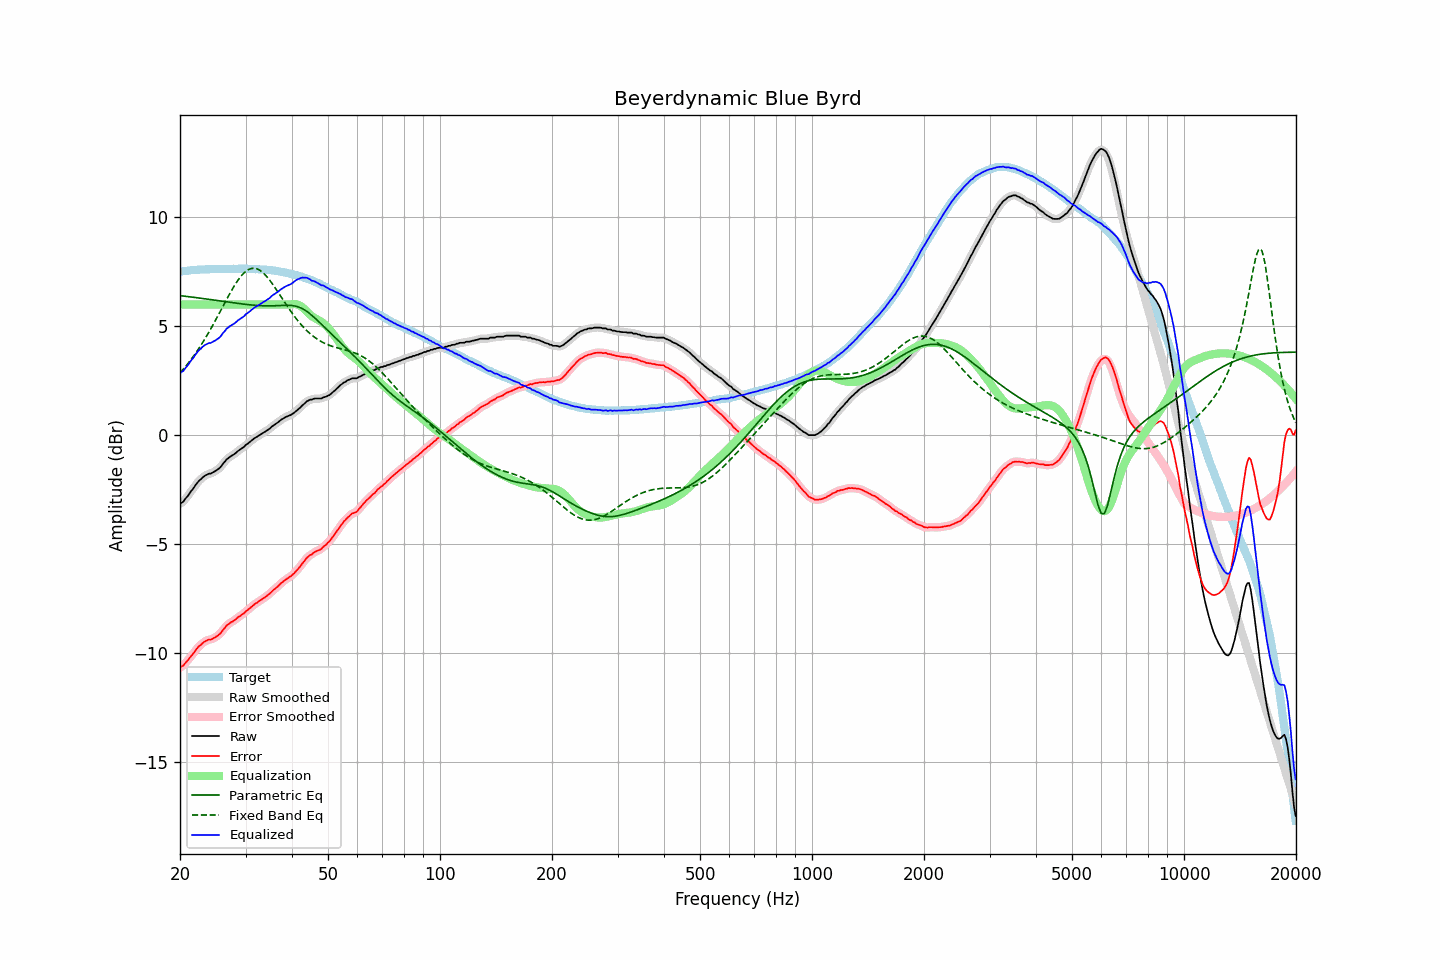

Source data for this figure (header and first rows):
frequency, raw, error, smoothed, error_smoothed, equalization, parametric_eq, fixed_band_eq, equalized_raw, equalized_smoothed, target
20.00, -3.16, -10.67, -3.16, -10.67, 6.00, 6.41, 2.86, 2.84, 2.84, 7.51
20.20, -3.10, -10.62, -3.11, -10.63, 6.00, 6.40, 2.95, 2.90, 2.89, 7.52
20.40, -3.06, -10.59, -3.04, -10.57, 6.00, 6.39, 3.03, 2.94, 2.96, 7.53
20.61, -2.95, -10.49, -2.96, -10.50, 6.00, 6.38, 3.12, 3.05, 3.04, 7.54
20.81, -2.87, -10.41, -2.87, -10.42, 6.00, 6.37, 3.20, 3.13, 3.13, 7.54
21.02, -2.78, -10.33, -2.77, -10.32, 6.00, 6.36, 3.30, 3.22, 3.23, 7.55
21.23, -2.67, -10.23, -2.67, -10.23, 6.00, 6.35, 3.39, 3.33, 3.33, 7.56
21.44, -2.56, -10.14, -2.57, -10.14, 6.00, 6.34, 3.49, 3.44, 3.43, 7.58
21.66, -2.48, -10.06, -2.47, -10.05, 6.00, 6.33, 3.58, 3.52, 3.53, 7.58
21.87, -2.37, -9.96, -2.37, -9.95, 6.00, 6.32, 3.69, 3.63, 3.63, 7.59
22.09, -2.26, -9.85, -2.26, -9.85, 6.00, 6.32, 3.79, 3.74, 3.74, 7.59
22.31, -2.17, -9.77, -2.17, -9.76, 6.00, 6.31, 3.90, 3.83, 3.83, 7.60
22.54, -2.08, -9.68, -2.09, -9.69, 6.00, 6.30, 4.01, 3.92, 3.91, 7.60
22.76, -2.03, -9.64, -2.02, -9.62, 6.00, 6.29, 4.12, 3.97, 3.98, 7.61
22.99, -1.95, -9.56, -1.95, -9.56, 6.00, 6.28, 4.24, 4.05, 4.05, 7.61
23.22, -1.89, -9.50, -1.89, -9.50, 6.00, 6.27, 4.36, 4.11, 4.11, 7.60
23.45, -1.84, -9.45, -1.84, -9.45, 6.00, 6.26, 4.48, 4.16, 4.16, 7.61
23.69, -1.81, -9.42, -1.81, -9.42, 6.00, 6.25, 4.61, 4.19, 4.19, 7.61
23.92, -1.77, -9.38, -1.78, -9.40, 6.00, 6.24, 4.73, 4.23, 4.22, 7.61
24.16, -1.77, -9.39, -1.76, -9.38, 6.00, 6.23, 4.86, 4.23, 4.24, 7.62
24.40, -1.73, -9.36, -1.73, -9.36, 6.00, 6.22, 4.99, 4.27, 4.27, 7.63
24.65, -1.69, -9.32, -1.69, -9.33, 6.00, 6.21, 5.13, 4.31, 4.31, 7.63
24.89, -1.65, -9.28, -1.65, -9.28, 6.00, 6.19, 5.26, 4.35, 4.35, 7.63
25.14, -1.60, -9.23, -1.60, -9.23, 6.00, 6.18, 5.40, 4.40, 4.40, 7.63
25.39, -1.55, -9.18, -1.55, -9.18, 6.00, 6.17, 5.54, 4.45, 4.45, 7.63
25.65, -1.49, -9.12, -1.48, -9.11, 6.00, 6.16, 5.68, 4.51, 4.52, 7.63
25.91, -1.39, -9.02, -1.39, -9.02, 6.00, 6.15, 5.82, 4.61, 4.61, 7.63
26.16, -1.29, -8.92, -1.30, -8.93, 6.00, 6.14, 5.96, 4.71, 4.70, 7.64
26.43, -1.21, -8.85, -1.20, -8.84, 6.00, 6.13, 6.10, 4.79, 4.80, 7.64
26.69, -1.11, -8.74, -1.12, -8.76, 6.00, 6.12, 6.23, 4.89, 4.88, 7.63
26.96, -1.06, -8.69, -1.06, -8.69, 6.00, 6.11, 6.37, 4.94, 4.94, 7.63
27.23, -1.00, -8.63, -1.00, -8.63, 6.00, 6.10, 6.50, 5.00, 5.00, 7.63
27.50, -0.95, -8.58, -0.95, -8.59, 6.00, 6.09, 6.63, 5.05, 5.05, 7.63
27.77, -0.91, -8.55, -0.91, -8.54, 6.00, 6.08, 6.76, 5.09, 5.09, 7.64
28.05, -0.86, -8.50, -0.85, -8.49, 6.00, 6.07, 6.88, 5.14, 5.15, 7.64
28.33, -0.80, -8.44, -0.80, -8.44, 6.00, 6.06, 7.00, 5.20, 5.20, 7.64
28.62, -0.73, -8.37, -0.74, -8.38, 6.00, 6.05, 7.11, 5.27, 5.26, 7.64
28.90, -0.68, -8.32, -0.68, -8.32, 6.00, 6.04, 7.21, 5.32, 5.32, 7.64
29.19, -0.63, -8.27, -0.63, -8.27, 6.00, 6.03, 7.30, 5.37, 5.37, 7.64
29.48, -0.58, -8.22, -0.58, -8.22, 6.00, 6.02, 7.39, 5.42, 5.42, 7.64
29.78, -0.53, -8.17, -0.52, -8.16, 6.00, 6.01, 7.46, 5.47, 5.48, 7.64
30.08, -0.44, -8.09, -0.46, -8.10, 6.00, 6.00, 7.52, 5.56, 5.54, 7.65
30.38, -0.40, -8.04, -0.40, -8.04, 6.00, 6.00, 7.58, 5.60, 5.60, 7.64
30.68, -0.34, -7.98, -0.34, -7.97, 6.00, 5.99, 7.61, 5.66, 5.66, 7.64
30.99, -0.28, -7.91, -0.28, -7.91, 6.00, 5.98, 7.65, 5.72, 5.72, 7.63
31.30, -0.22, -7.85, -0.22, -7.85, 6.00, 5.97, 7.66, 5.78, 5.78, 7.63
31.61, -0.16, -7.79, -0.16, -7.79, 6.00, 5.97, 7.66, 5.84, 5.84, 7.63
31.93, -0.11, -7.73, -0.11, -7.74, 6.00, 5.96, 7.65, 5.89, 5.89, 7.62
32.24, -0.07, -7.69, -0.07, -7.69, 6.00, 5.95, 7.63, 5.93, 5.93, 7.63
32.57, -0.02, -7.63, -0.02, -7.64, 6.00, 5.95, 7.60, 5.98, 5.98, 7.61
32.89, 0.02, -7.59, 0.02, -7.59, 6.00, 5.95, 7.55, 6.02, 6.02, 7.61
33.22, 0.07, -7.54, 0.07, -7.54, 6.00, 5.94, 7.50, 6.07, 6.07, 7.61
33.55, 0.12, -7.49, 0.12, -7.49, 6.00, 5.94, 7.44, 6.12, 6.12, 7.61
33.89, 0.16, -7.44, 0.16, -7.44, 6.00, 5.94, 7.36, 6.16, 6.16, 7.60
34.23, 0.21, -7.38, 0.21, -7.39, 6.00, 5.94, 7.28, 6.21, 6.21, 7.59
34.57, 0.26, -7.33, 0.26, -7.33, 6.00, 5.94, 7.19, 6.26, 6.26, 7.59
34.92, 0.31, -7.27, 0.32, -7.26, 6.00, 5.94, 7.10, 6.31, 6.32, 7.58
35.27, 0.39, -7.19, 0.38, -7.19, 6.00, 5.94, 7.00, 6.39, 6.38, 7.58
35.62, 0.44, -7.12, 0.44, -7.13, 6.00, 5.94, 6.89, 6.44, 6.44, 7.56
35.97, 0.49, -7.06, 0.49, -7.06, 6.00, 5.94, 6.78, 6.49, 6.49, 7.56
... 635 more rows
